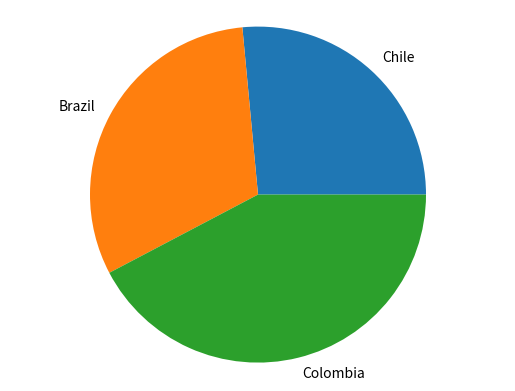

Write Python code to recreate this figure.
import matplotlib.pyplot as plt


def generate_barchart(labels, values):
    fig, ax = plt.subplots()
    ax.bar(labels, values)
    plt.savefig("bar.png")
    plt.close()


def generate_pychart(labels, values):
    fig, ax = plt.subplots()
    ax.pie(values, labels=labels)
    ax.axis("equal")
    plt.savefig("pie.png")
    plt.close()


if __name__ == "__main__":
    labels = ["Chile", "Brazil", "Colombia"]
    values = [19000, 22400, 30340]
    # generate_barchart(labels, values)
    generate_pychart(labels, values)
